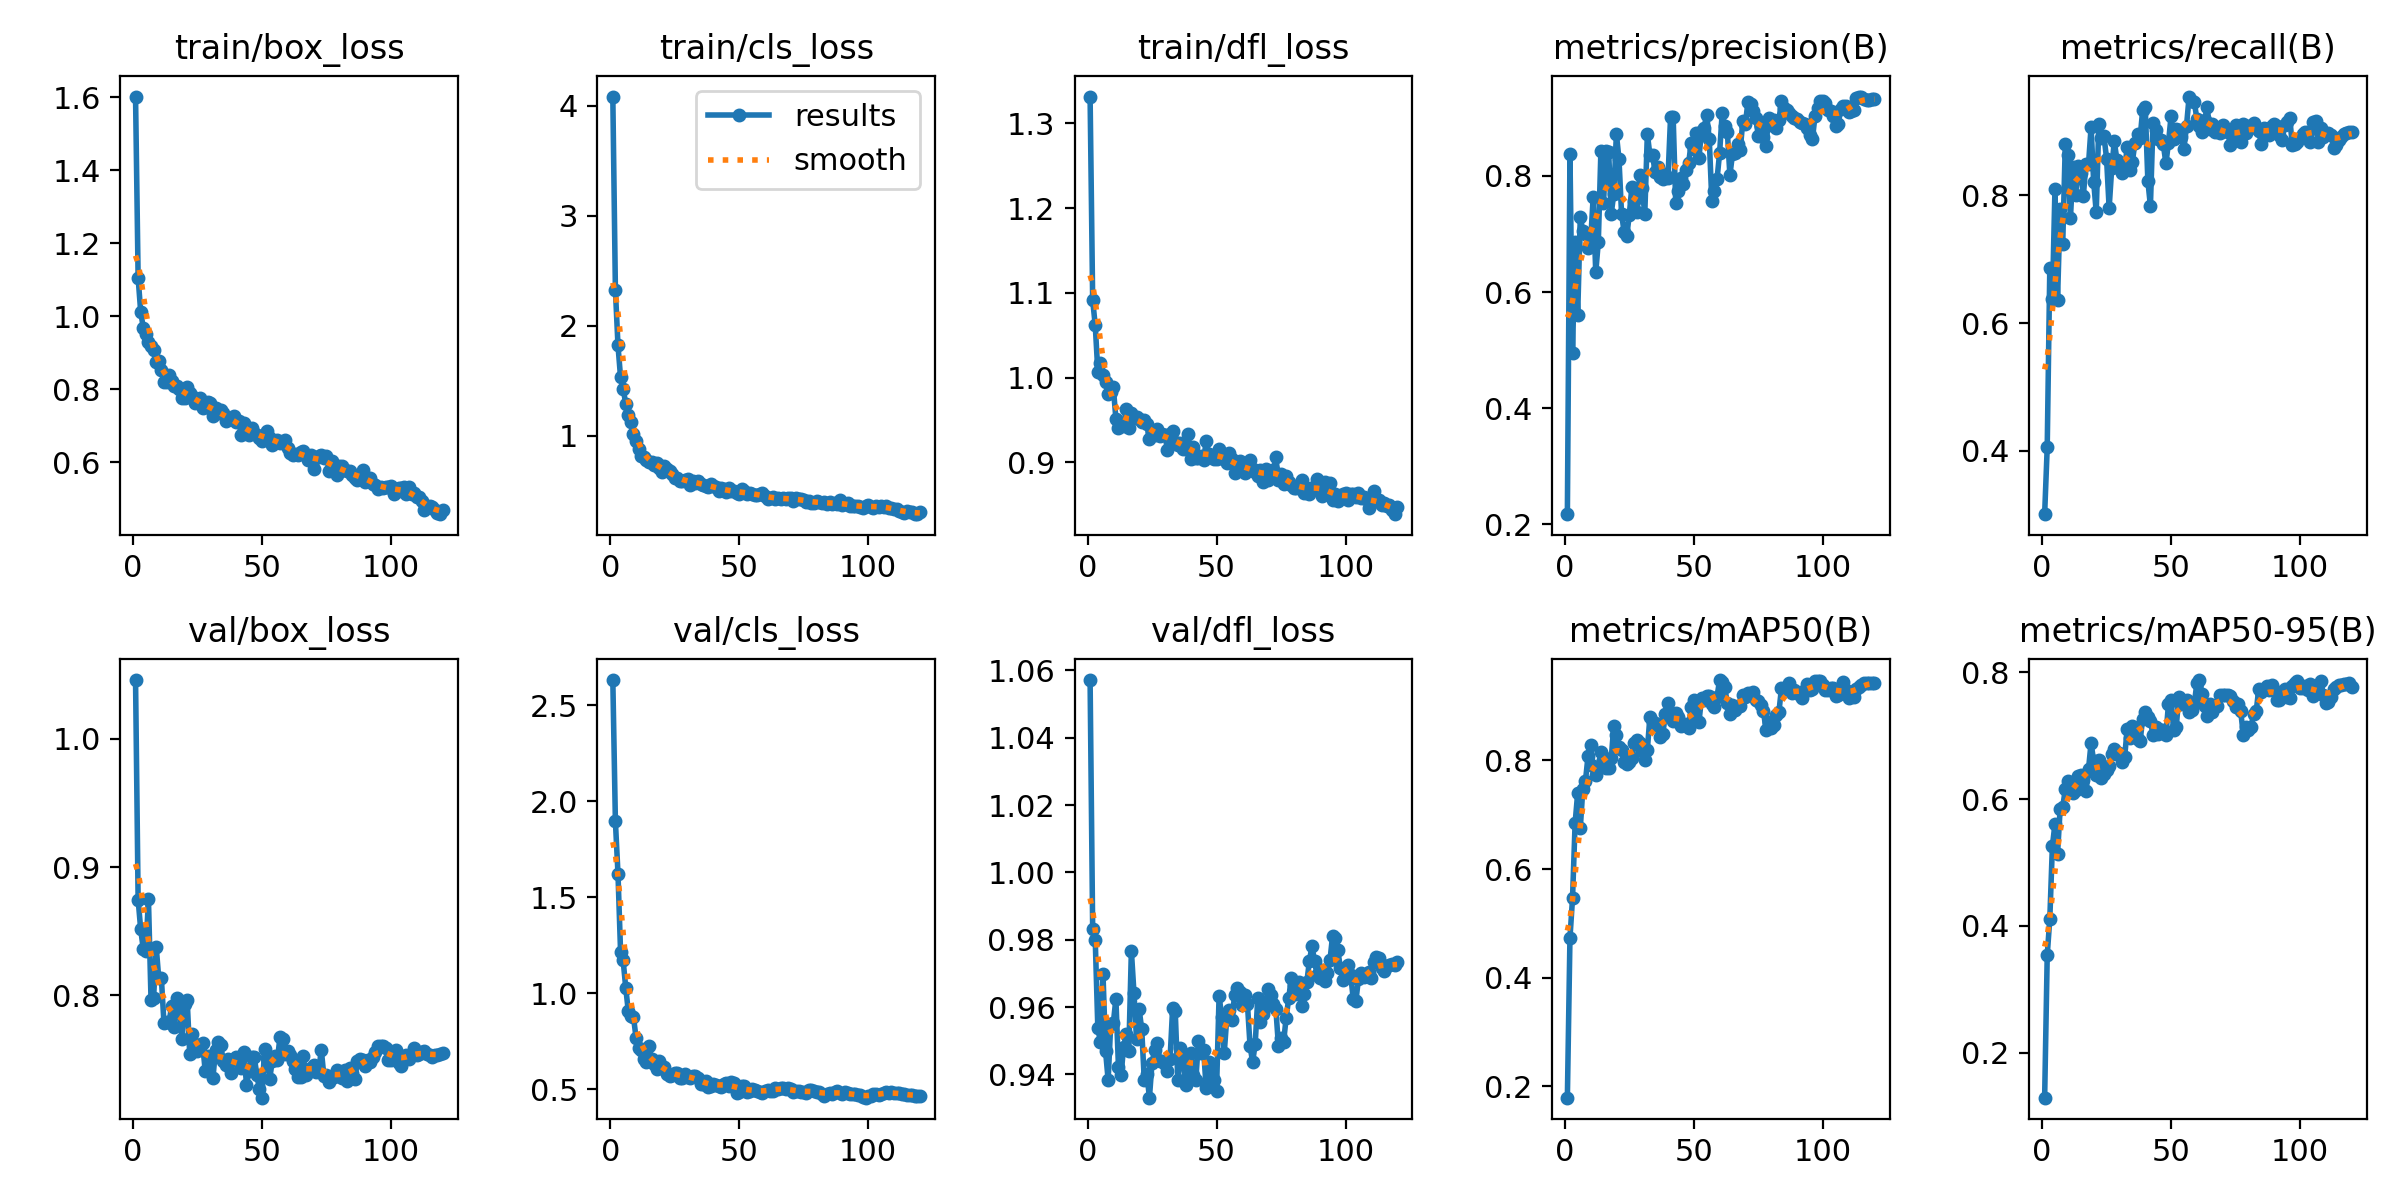

The file beside this chart, header and first rows:
epoch, time, train/box_loss, train/cls_loss, train/dfl_loss, metrics/precision(B), metrics/recall(B), metrics/mAP50(B), metrics/mAP50-95(B), val/box_loss, val/cls_loss, val/dfl_loss, lr/pg0, lr/pg1, lr/pg2
1, 3.222, 1.602, 4.085, 1.332, 0.2176, 0.3003, 0.1794, 0.129, 1.046, 2.632, 1.057, 9.52e-05, 9.52e-05, 9.52e-05
2, 6.328, 1.106, 2.328, 1.091, 0.8378, 0.4054, 0.4729, 0.354, 0.8747, 1.896, 0.9831, 0.0001935, 0.0001935, 0.0001935
3, 9.302, 1.012, 1.822, 1.062, 0.496, 0.6864, 0.5463, 0.4111, 0.8513, 1.624, 0.9798, 0.0002903, 0.0002903, 0.0002903
4, 12.23, 0.9692, 1.532, 1.007, 0.6868, 0.637, 0.6845, 0.5262, 0.836, 1.218, 0.9537, 0.0003853, 0.0003853, 0.0003853
5, 15.13, 0.9521, 1.43, 1.018, 0.5604, 0.8109, 0.7403, 0.5609, 0.8347, 1.172, 0.9497, 0.0004603, 0.0004603, 0.0004603
6, 17.98, 0.9307, 1.293, 1.003, 0.7289, 0.6364, 0.6748, 0.5136, 0.8749, 1.031, 0.9699, 0.0004564, 0.0004564, 0.0004564
7, 20.81, 0.9181, 1.192, 0.9944, 0.7048, 0.7792, 0.7479, 0.5842, 0.7964, 0.9071, 0.9469, 0.0004524, 0.0004524, 0.0004524
8, 23.68, 0.9077, 1.125, 0.98, 0.7, 0.7233, 0.7618, 0.5876, 0.7982, 0.8832, 0.9384, 0.0004485, 0.0004485, 0.0004485
9, 26.56, 0.8758, 1.019, 0.9823, 0.6756, 0.88, 0.8074, 0.6155, 0.8379, 0.8783, 0.9551, 0.0004446, 0.0004446, 0.0004446
10, 29.4, 0.8767, 0.957, 0.9884, 0.686, 0.863, 0.8279, 0.6293, 0.8132, 0.7693, 0.9552, 0.0004407, 0.0004407, 0.0004407
11, 32.31, 0.8534, 0.8835, 0.9514, 0.7631, 0.7644, 0.7903, 0.6151, 0.8137, 0.7166, 0.9625, 0.0004367, 0.0004367, 0.0004367
12, 35.14, 0.8206, 0.818, 0.94, 0.6339, 0.8445, 0.7741, 0.6093, 0.7787, 0.7031, 0.9421, 0.0004328, 0.0004328, 0.0004328
13, 37.95, 0.8212, 0.8071, 0.9451, 0.6865, 0.8008, 0.7869, 0.6152, 0.7792, 0.6581, 0.9399, 0.0004289, 0.0004289, 0.0004289
14, 40.76, 0.8407, 0.7795, 0.9429, 0.8435, 0.8467, 0.8152, 0.6366, 0.779, 0.6452, 0.9482, 0.0004249, 0.0004249, 0.0004249
15, 43.63, 0.8242, 0.7664, 0.9632, 0.7531, 0.8351, 0.8008, 0.6378, 0.792, 0.7254, 0.952, 0.000421, 0.000421, 0.000421
16, 46.48, 0.81, 0.7639, 0.9407, 0.8422, 0.7993, 0.7853, 0.6297, 0.7751, 0.656, 0.9468, 0.0004171, 0.0004171, 0.0004171
17, 49.29, 0.8096, 0.7378, 0.9576, 0.8413, 0.849, 0.7853, 0.613, 0.798, 0.633, 0.9767, 0.0004132, 0.0004132, 0.0004132
18, 52.11, 0.8011, 0.755, 0.9527, 0.7349, 0.8486, 0.8038, 0.6473, 0.7905, 0.6089, 0.9643, 0.0004092, 0.0004092, 0.0004092
19, 54.95, 0.7762, 0.7037, 0.9538, 0.7693, 0.9073, 0.8631, 0.6889, 0.766, 0.6506, 0.9505, 0.0004053, 0.0004053, 0.0004053
20, 57.81, 0.7771, 0.6711, 0.9509, 0.8721, 0.8217, 0.8475, 0.6603, 0.7934, 0.6098, 0.9594, 0.0004014, 0.0004014, 0.0004014
21, 60.63, 0.8073, 0.7236, 0.9478, 0.8293, 0.7736, 0.8241, 0.6384, 0.7965, 0.6186, 0.9535, 0.0003975, 0.0003975, 0.0003975
22, 63.56, 0.791, 0.6984, 0.95, 0.7351, 0.9126, 0.8195, 0.6622, 0.7543, 0.5809, 0.9385, 0.0003935, 0.0003935, 0.0003935
23, 66.39, 0.7814, 0.6785, 0.9447, 0.7033, 0.8901, 0.797, 0.6341, 0.7697, 0.5719, 0.9403, 0.0003896, 0.0003896, 0.0003896
24, 69.19, 0.7619, 0.6513, 0.9273, 0.6961, 0.8931, 0.7942, 0.6401, 0.7619, 0.5762, 0.9331, 0.0003857, 0.0003857, 0.0003857
25, 72, 0.7668, 0.6141, 0.9351, 0.733, 0.8579, 0.7974, 0.6463, 0.7564, 0.5858, 0.9434, 0.0003818, 0.0003818, 0.0003818
26, 74.81, 0.777, 0.6207, 0.9326, 0.7811, 0.7803, 0.8042, 0.653, 0.7594, 0.5863, 0.9472, 0.0003778, 0.0003778, 0.0003778
27, 77.63, 0.7483, 0.587, 0.9392, 0.7561, 0.8431, 0.832, 0.6715, 0.7625, 0.5572, 0.9494, 0.0003739, 0.0003739, 0.0003739
28, 80.5, 0.7507, 0.5903, 0.9314, 0.7372, 0.8847, 0.838, 0.6787, 0.7408, 0.562, 0.9438, 0.00037, 0.00037, 0.00037
29, 83.34, 0.7653, 0.5955, 0.9336, 0.8008, 0.8561, 0.8315, 0.6714, 0.7527, 0.5792, 0.9439, 0.000366, 0.000366, 0.000366
30, 86.15, 0.7616, 0.6058, 0.9326, 0.7798, 0.8482, 0.8167, 0.6726, 0.7517, 0.5663, 0.943, 0.0003621, 0.0003621, 0.0003621
31, 89, 0.7264, 0.5577, 0.9141, 0.7336, 0.8356, 0.7998, 0.6584, 0.7355, 0.5605, 0.9411, 0.0003582, 0.0003582, 0.0003582
32, 91.86, 0.7481, 0.5937, 0.9333, 0.8722, 0.84, 0.8194, 0.6663, 0.7574, 0.5697, 0.9447, 0.0003543, 0.0003543, 0.0003543
33, 94.65, 0.7345, 0.5732, 0.937, 0.8358, 0.8764, 0.8806, 0.7111, 0.7634, 0.5705, 0.9597, 0.0003503, 0.0003503, 0.0003503
34, 97.51, 0.7444, 0.5894, 0.9238, 0.8358, 0.8404, 0.8702, 0.6972, 0.7613, 0.557, 0.9588, 0.0003464, 0.0003464, 0.0003464
35, 100.3, 0.7359, 0.5649, 0.9201, 0.8069, 0.8526, 0.8687, 0.7149, 0.749, 0.5272, 0.9383, 0.0003425, 0.0003425, 0.0003425
36, 103.2, 0.7143, 0.5521, 0.9232, 0.8148, 0.8827, 0.8633, 0.7131, 0.7456, 0.529, 0.9477, 0.0003386, 0.0003386, 0.0003386
37, 106, 0.7183, 0.5429, 0.9157, 0.7987, 0.8971, 0.8437, 0.6946, 0.7502, 0.5441, 0.9444, 0.0003346, 0.0003346, 0.0003346
38, 108.9, 0.7191, 0.5355, 0.9152, 0.7947, 0.8897, 0.8492, 0.6919, 0.7398, 0.5148, 0.937, 0.0003307, 0.0003307, 0.0003307
39, 111.7, 0.7271, 0.5582, 0.9338, 0.8037, 0.9339, 0.885, 0.7272, 0.7501, 0.5161, 0.9435, 0.0003268, 0.0003268, 0.0003268
40, 114.5, 0.7107, 0.5456, 0.9041, 0.7964, 0.938, 0.9063, 0.7369, 0.752, 0.5307, 0.9464, 0.0003228, 0.0003228, 0.0003228
41, 117.4, 0.7146, 0.5377, 0.9185, 0.9012, 0.8232, 0.8843, 0.7296, 0.7485, 0.5233, 0.94, 0.0003189, 0.0003189, 0.0003189
42, 120.2, 0.6753, 0.4946, 0.9051, 0.902, 0.7835, 0.8721, 0.7234, 0.7433, 0.519, 0.9385, 0.000315, 0.000315, 0.000315
43, 123, 0.7074, 0.5257, 0.9056, 0.753, 0.9139, 0.8872, 0.7021, 0.7558, 0.5123, 0.9501, 0.0003111, 0.0003111, 0.0003111
44, 125.8, 0.693, 0.5142, 0.9075, 0.7744, 0.9022, 0.8803, 0.7136, 0.7303, 0.5281, 0.9464, 0.0003071, 0.0003071, 0.0003071
45, 128.7, 0.6743, 0.4879, 0.9027, 0.7958, 0.8889, 0.8632, 0.7028, 0.7406, 0.535, 0.9474, 0.0003032, 0.0003032, 0.0003032
46, 131.5, 0.6931, 0.5246, 0.925, 0.786, 0.8871, 0.8657, 0.7095, 0.752, 0.5179, 0.9359, 0.0002993, 0.0002993, 0.0002993
47, 134.3, 0.6819, 0.495, 0.9102, 0.8104, 0.8803, 0.8662, 0.7096, 0.7521, 0.5407, 0.9436, 0.0002954, 0.0002954, 0.0002954
48, 137.2, 0.6745, 0.4963, 0.9059, 0.8219, 0.8502, 0.8595, 0.7008, 0.7382, 0.5309, 0.9426, 0.0002914, 0.0002914, 0.0002914
49, 140, 0.6669, 0.48, 0.9038, 0.857, 0.8827, 0.8988, 0.7503, 0.7268, 0.4836, 0.9385, 0.0002875, 0.0002875, 0.0002875
50, 142.8, 0.658, 0.4748, 0.904, 0.846, 0.9242, 0.9104, 0.7569, 0.7201, 0.4859, 0.9351, 0.0002836, 0.0002836, 0.0002836
51, 145.7, 0.6774, 0.5125, 0.9156, 0.8732, 0.8882, 0.8747, 0.7092, 0.7583, 0.5159, 0.9634, 0.0002796, 0.0002796, 0.0002796
52, 148.5, 0.6861, 0.4943, 0.9094, 0.8307, 0.9035, 0.8706, 0.714, 0.7511, 0.5164, 0.9572, 0.0002757, 0.0002757, 0.0002757
53, 151.3, 0.6675, 0.4717, 0.9039, 0.8778, 0.9026, 0.9144, 0.7608, 0.7346, 0.4846, 0.9464, 0.0002718, 0.0002718, 0.0002718
54, 154.2, 0.6482, 0.4761, 0.8994, 0.8832, 0.8915, 0.9119, 0.7507, 0.749, 0.4914, 0.957, 0.0002679, 0.0002679, 0.0002679
55, 157, 0.6543, 0.4729, 0.9111, 0.9053, 0.8735, 0.9184, 0.7537, 0.7528, 0.502, 0.9592, 0.0002639, 0.0002639, 0.0002639
56, 159.8, 0.6617, 0.4601, 0.9039, 0.8634, 0.9095, 0.9194, 0.7565, 0.7499, 0.4961, 0.9563, 0.00026, 0.00026, 0.00026
57, 162.6, 0.6544, 0.4652, 0.8878, 0.7562, 0.9551, 0.9035, 0.7374, 0.7678, 0.4911, 0.9635, 0.0002561, 0.0002561, 0.0002561
58, 165.5, 0.6549, 0.47, 0.897, 0.7737, 0.9479, 0.8989, 0.7413, 0.7655, 0.4878, 0.9657, 0.0002522, 0.0002522, 0.0002522
59, 168.3, 0.6615, 0.4796, 0.9017, 0.7938, 0.9472, 0.9167, 0.7504, 0.7541, 0.4822, 0.9645, 0.0002482, 0.0002482, 0.0002482
60, 171.1, 0.6391, 0.4539, 0.8936, 0.8389, 0.9199, 0.9478, 0.7831, 0.7562, 0.4928, 0.9607, 0.0002443, 0.0002443, 0.0002443
... 60 more rows
